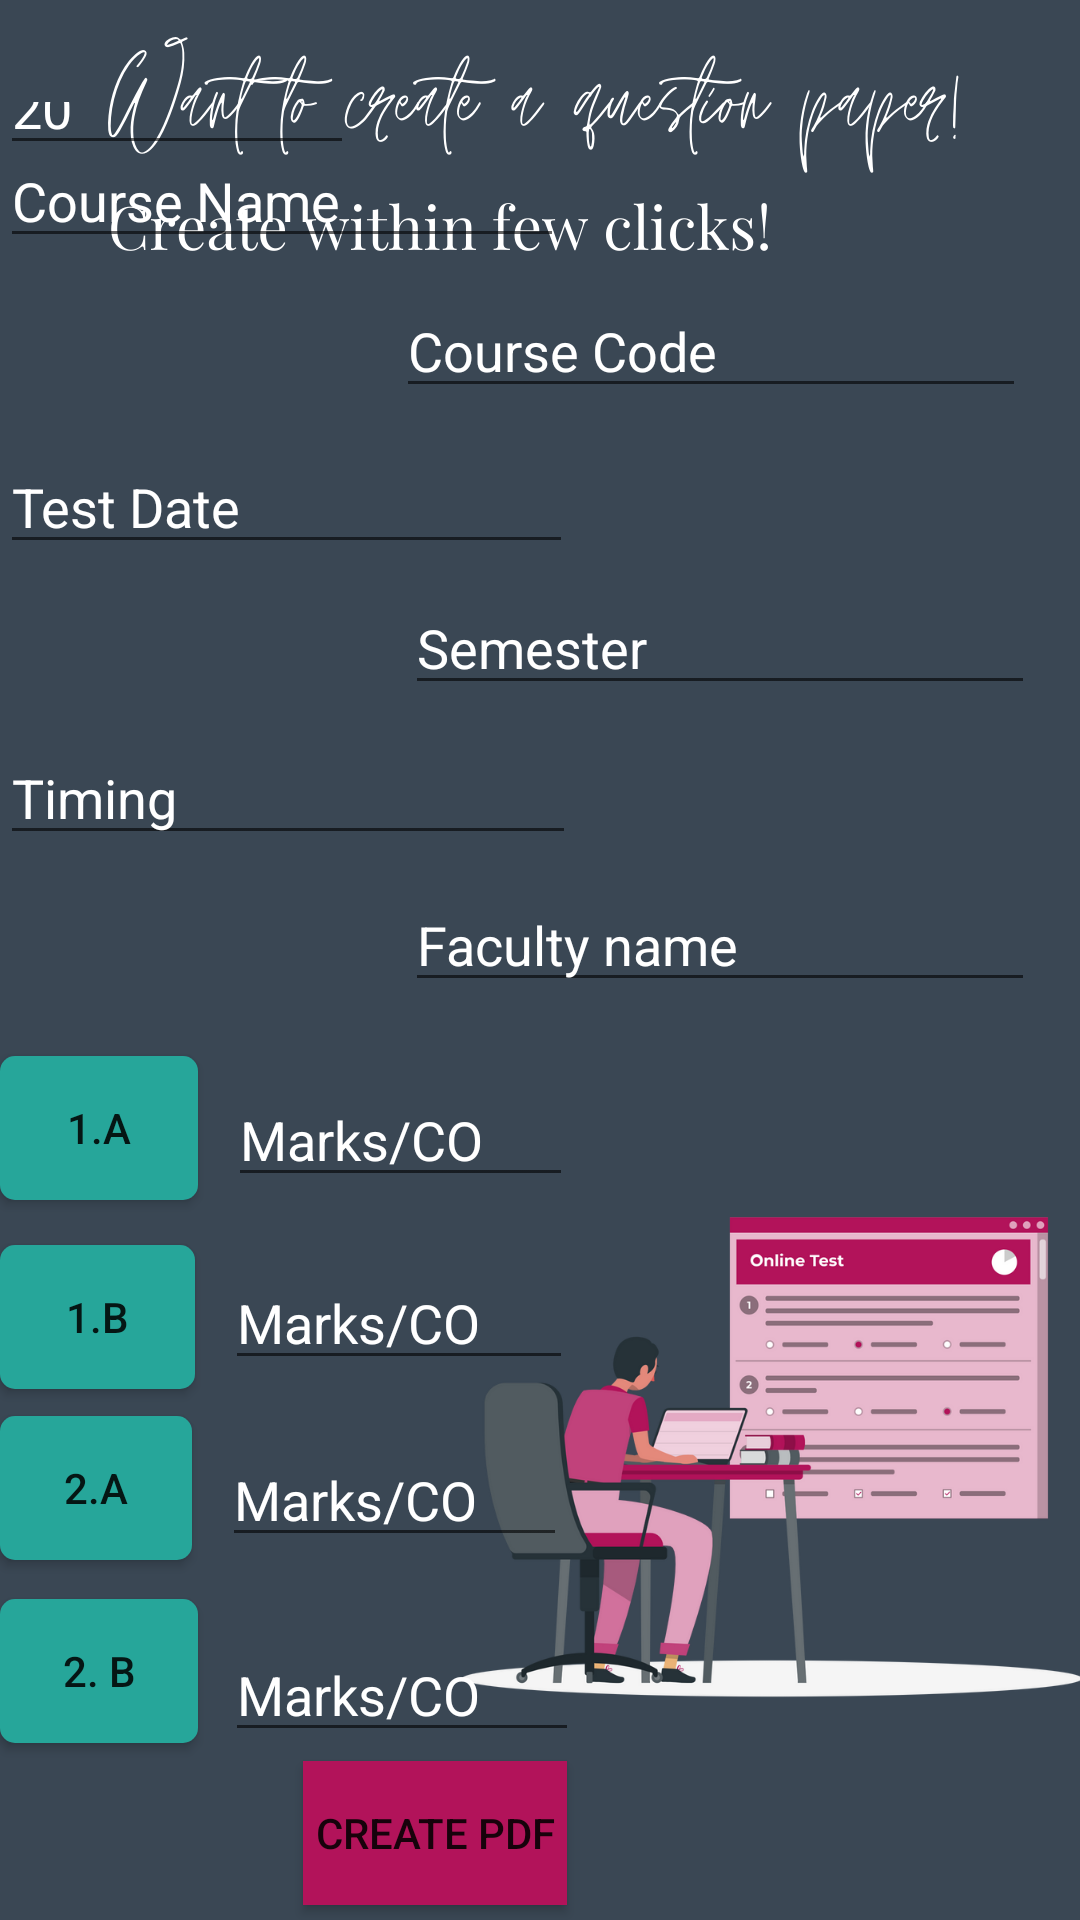

Android layout source for this screen:
<!-- AndroidManifest.xml: application theme AppTheme -->
<!-- res/layout/activity_createpdf.xml -->
<?xml version="1.0" encoding="utf-8"?>

<RelativeLayout xmlns:android="http://schemas.android.com/apk/res/android"
    xmlns:app="http://schemas.android.com/apk/res-auto"
    xmlns:tools="http://schemas.android.com/tools"
    android:layout_width="match_parent"
    android:background="@drawable/create1"
    android:layout_height="match_parent"
    tools:context=".createpdf">


    <androidx.appcompat.widget.AppCompatEditText
        android:id="@+id/rowCount"
        android:layout_width="138dp"
        android:layout_height="55dp"
        android:layout_alignParentEnd="true"
        android:layout_alignParentRight="true"
        android:layout_alignParentBottom="true"
        android:layout_gravity="center"
        android:layout_marginTop="24dp"
        android:layout_marginEnd="242dp"
        android:layout_marginRight="242dp"
        android:layout_marginBottom="585dp"
        android:digits="1234567890"
        android:hint="Enter Number of Rows"
        android:inputType="number"
        android:text="20 "
        android:textColor="@android:color/white" />

    <androidx.appcompat.widget.AppCompatButton
        android:id="@+id/button1"
        android:layout_width="wrap_content"
        android:layout_height="wrap_content"
        android:layout_alignParentEnd="true"
        android:layout_alignParentRight="true"
        android:layout_alignParentBottom="true"
        android:layout_gravity="center"
        android:layout_marginEnd="171dp"
        android:layout_marginRight="171dp"
        android:layout_marginBottom="5dp"
        android:background="#B2135A"
        android:text="Create PDF" />

    <Button
        android:id="@+id/que1a"
        android:layout_width="wrap_content"
        android:layout_height="wrap_content"
        android:layout_alignParentEnd="true"
        android:layout_alignParentRight="true"
        android:layout_alignParentBottom="true"
        android:layout_marginEnd="294dp"
        android:layout_marginRight="294dp"
        android:layout_marginBottom="240dp"
        android:background="@drawable/btn_custom"
        android:text="1.a" />

    <Button
        android:id="@+id/que1b"
        android:layout_width="wrap_content"
        android:layout_height="wrap_content"
        android:layout_alignParentEnd="true"
        android:layout_alignParentRight="true"
        android:layout_alignParentBottom="true"
        android:layout_marginEnd="295dp"
        android:layout_marginRight="295dp"
        android:layout_marginBottom="177dp"
        android:background="@drawable/btn_custom"
        android:text="1.b" />

    <Button
        android:id="@+id/que2a"
        android:layout_width="wrap_content"
        android:layout_height="wrap_content"
        android:layout_alignParentEnd="true"
        android:layout_alignParentRight="true"
        android:layout_alignParentBottom="true"
        android:layout_marginEnd="296dp"
        android:layout_marginRight="296dp"
        android:layout_marginBottom="120dp"
        android:background="@drawable/btn_custom"
        android:text="2.a" />

    <EditText
        android:id="@+id/Sem"
        android:layout_width="wrap_content"
        android:layout_height="wrap_content"
        android:layout_alignParentEnd="true"
        android:layout_alignParentRight="true"
        android:layout_alignParentBottom="true"
        android:layout_marginEnd="15dp"
        android:layout_marginRight="15dp"
        android:layout_marginBottom="405dp"
        android:ems="10"
        android:hint="Semester"
        android:inputType="textPersonName"
        android:textColor="@android:color/white"
        android:textColorHint="@android:color/white" />

    <EditText
        android:id="@+id/Date"
        android:layout_width="wrap_content"
        android:layout_height="wrap_content"
        android:layout_alignParentEnd="true"
        android:layout_alignParentRight="true"
        android:layout_alignParentBottom="true"
        android:layout_marginEnd="169dp"
        android:layout_marginRight="169dp"
        android:layout_marginBottom="452dp"
        android:ems="10"
        android:hint="Test Date"
        android:inputType="textPersonName"
        android:textColor="@android:color/white"
        android:textColorHint="@android:color/white" />

    <EditText
        android:id="@+id/CourseCode"
        android:layout_width="wrap_content"
        android:layout_height="wrap_content"
        android:layout_alignParentEnd="true"
        android:layout_alignParentRight="true"
        android:layout_alignParentBottom="true"
        android:layout_marginEnd="18dp"
        android:layout_marginRight="18dp"
        android:layout_marginBottom="504dp"
        android:ems="10"
        android:hint="Course Code"
        android:inputType="textPersonName"
        android:textColor="@android:color/white"
        android:textColorHint="@android:color/white" />

    <EditText
        android:id="@+id/CourseName"
        android:layout_width="wrap_content"
        android:layout_height="wrap_content"
        android:layout_alignParentEnd="true"
        android:layout_alignParentRight="true"
        android:layout_alignParentBottom="true"
        android:layout_marginEnd="172dp"
        android:layout_marginRight="172dp"
        android:layout_marginBottom="554dp"
        android:ems="10"
        android:hint="Course Name"
        android:inputType="textPersonName"
        android:textColor="@android:color/white"
        android:textColorHint="@android:color/white" />

    <EditText
        android:id="@+id/Time"
        android:layout_width="wrap_content"
        android:layout_height="wrap_content"
        android:layout_alignParentEnd="true"
        android:layout_alignParentRight="true"
        android:layout_alignParentBottom="true"
        android:layout_marginEnd="168dp"
        android:layout_marginRight="168dp"
        android:layout_marginBottom="355dp"
        android:ems="10"
        android:hint="Timing"
        android:inputType="textPersonName"
        android:textColor="@android:color/white"
        android:textColorHint="@android:color/white" />

    <EditText
        android:id="@+id/FacultyName"
        android:layout_width="wrap_content"
        android:layout_height="wrap_content"
        android:layout_alignParentEnd="true"
        android:layout_alignParentRight="true"
        android:layout_alignParentBottom="true"
        android:layout_marginEnd="15dp"
        android:layout_marginRight="15dp"
        android:layout_marginBottom="306dp"
        android:ems="10"
        android:hint="Faculty name"
        android:inputType="textPersonName"
        android:textColor="@android:color/white"
        android:textColorHint="@android:color/white" />

    <Button
        android:id="@+id/que2b"
        android:layout_width="wrap_content"
        android:layout_height="wrap_content"
        android:layout_alignParentEnd="true"
        android:layout_alignParentRight="true"
        android:layout_alignParentBottom="true"
        android:layout_marginEnd="294dp"
        android:background="@drawable/btn_custom"
        android:layout_marginRight="294dp"
        android:layout_marginBottom="59dp"
        android:text="2. B" />

    <EditText
        android:id="@+id/mark1"
        android:layout_width="115dp"
        android:layout_height="wrap_content"
        android:layout_alignParentEnd="true"
        android:layout_alignParentRight="true"
        android:layout_alignParentBottom="true"
        android:layout_marginEnd="169dp"
        android:layout_marginRight="169dp"
        android:layout_marginBottom="241dp"
        android:ems="10"
        android:hint="Marks/CO"
        android:inputType="textPersonName"
        android:textColor="@android:color/white"
        android:textColorHint="@android:color/white" />

    <EditText
        android:id="@+id/marks2"
        android:layout_width="116dp"
        android:layout_height="wrap_content"
        android:layout_alignParentEnd="true"
        android:layout_alignParentRight="true"
        android:layout_alignParentBottom="true"
        android:layout_marginEnd="169dp"
        android:layout_marginRight="169dp"
        android:layout_marginBottom="180dp"
        android:ems="10"
        android:hint="Marks/CO"
        android:inputType="textPersonName"
        android:textColor="@android:color/white"
        android:textColorHint="@android:color/white" />

    <EditText
        android:id="@+id/marks3"
        android:layout_width="115dp"
        android:layout_height="wrap_content"
        android:layout_alignParentEnd="true"
        android:layout_alignParentRight="true"
        android:layout_alignParentBottom="true"
        android:layout_marginEnd="171dp"
        android:layout_marginRight="171dp"
        android:layout_marginBottom="121dp"
        android:ems="10"
        android:hint="Marks/CO"
        android:inputType="textPersonName"
        android:textColor="@android:color/white"
        android:textColorHint="@android:color/white" />

    <EditText
        android:id="@+id/marks4"
        android:layout_width="118dp"
        android:layout_height="wrap_content"
        android:layout_alignParentEnd="true"
        android:layout_alignParentRight="true"
        android:layout_alignParentBottom="true"
        android:layout_marginEnd="167dp"
        android:layout_marginRight="167dp"
        android:layout_marginBottom="56dp"
        android:ems="10"
        android:hint="Marks/CO"
        android:inputType="textPersonName"
        android:textColor="@android:color/white"
        android:textColorHint="@android:color/white" />

</RelativeLayout>
<!-- resources referenced by this layout -->
<resources>
  <!-- drawable btn_custom (drawable) -->
  <?xml version="1.0" encoding="utf-8"?>
  
  <shape xmlns:android="http://schemas.android.com/apk/res/android">
      android:padding="10dp"
      android:shape="rectangle" >
  
      <solid android:color="#26a69a" />
  
      <corners
          android:bottomLeftRadius="5dp"
          android:bottomRightRadius="5dp"
          android:topLeftRadius="5dp"
          android:topRightRadius="5dp" />
  </shape>
  <!-- drawable create1: png bitmap (drawable, 130977 bytes) -->
  <style name="AppTheme" parent="Theme.AppCompat.Light.DarkActionBar">
  
          <item name="colorPrimary">@color/colorPrimary</item>
          <item name="colorPrimaryDark">@color/colorPrimaryDark</item>
          <item name="colorAccent">@color/colorAccent</item>
      </style>
  <!-- not gathered from this repository: default colours our renderer supplied (Android Studio template values) -->
  <color name="colorPrimary">#FF6200EE</color>
  <color name="colorPrimaryDark">#FF3700B3</color>
  <color name="colorAccent">#FF03DAC5</color>
</resources>
